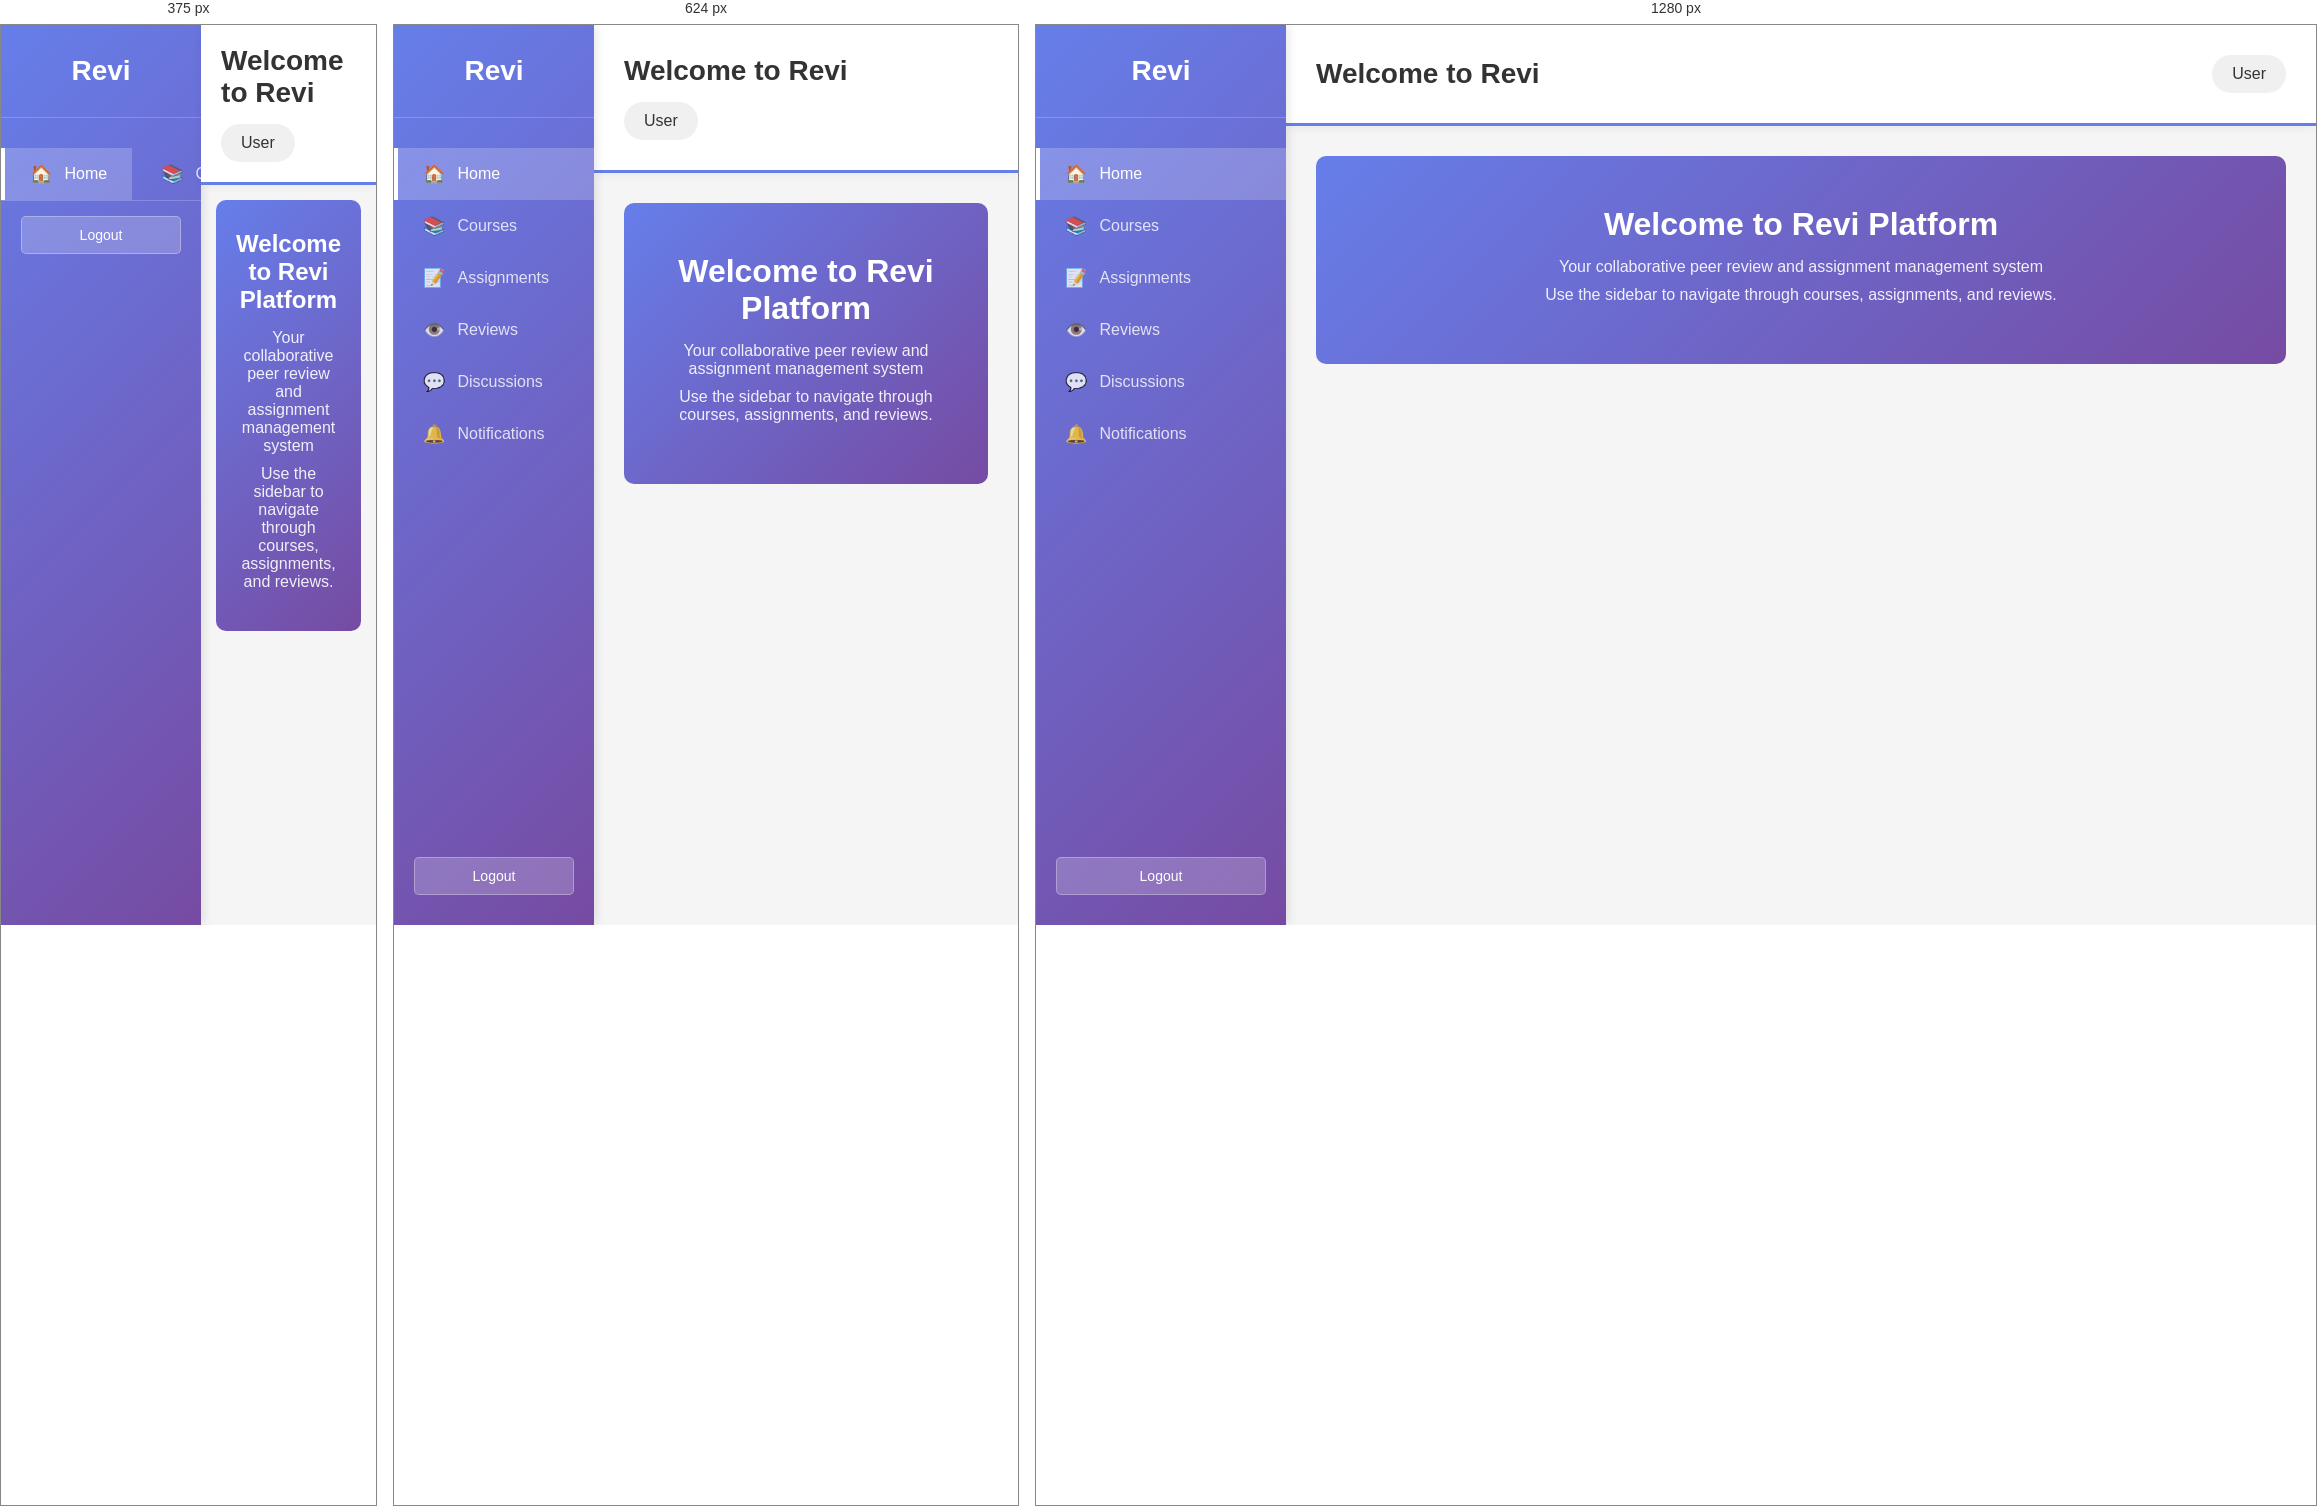
Rendered at 375 px, 624 px and 1280 px, left to right.

<!-- file: dashboard.html -->
<!DOCTYPE html>
<html lang="en">
<head>
    <meta charset="UTF-8">
    <meta name="viewport" content="width=device-width, initial-scale=1.0">
    <title>Revi - Dashboard</title>
    <link rel="stylesheet" href="css/dashboard.css">
</head>
<body>
    <div class="dashboard-container">
        <!-- Sidebar -->
        <aside class="sidebar">
            <div class="logo">
                <h2>Revi</h2>
            </div>
            <nav class="nav-menu">
                <a href="#" class="nav-item active" onclick="showSection('home')">
                    <span class="icon">🏠</span> Home
                </a>
                <a href="#" class="nav-item" onclick="showSection('courses')">
                    <span class="icon">📚</span> Courses
                </a>
                <a href="#" class="nav-item" onclick="showSection('assignments')">
                    <span class="icon">📝</span> Assignments
                </a>
                <a href="#" class="nav-item" onclick="showSection('reviews')">
                    <span class="icon">👁️</span> Reviews
                </a>
                <a href="#" class="nav-item" onclick="showSection('discussions')">
                    <span class="icon">💬</span> Discussions
                </a>
                <a href="#" class="nav-item" onclick="showSection('notifications')">
                    <span class="icon">🔔</span> Notifications
                </a>
            </nav>
            <div class="user-section">
                <button onclick="logout()" class="btn-logout">Logout</button>
            </div>
        </aside>

        <!-- Main Content -->
        <main class="main-content">
            <!-- Header -->
            <header class="header">
                <h1 id="pageTitle">Welcome to Revi</h1>
                <div class="user-info">
                    <span id="userEmail">User</span>
                </div>
            </header>

            <!-- Content Sections -->
            <div class="content">
                <!-- Home Section -->
                <section id="home" class="section active">
                    <div class="welcome-card">
                        <h2>Welcome to Revi Platform</h2>
                        <p>Your collaborative peer review and assignment management system</p>
                        <p>Use the sidebar to navigate through courses, assignments, and reviews.</p>
                    </div>
                </section>

                <!-- Courses Section -->
                <section id="courses" class="section">
                    <div class="section-header">
                        <h2>My Courses</h2>
                        <button class="btn-primary" onclick="showCreateCourse()">+ New Course</button>
                    </div>
                    <div id="coursesList" class="cards-grid">
                        <p class="placeholder">No courses yet. Create or join a course to get started.</p>
                    </div>
                </section>

                <!-- Assignments Section -->
                <section id="assignments" class="section">
                    <div class="section-header">
                        <h2>Assignments</h2>
                    </div>
                    <div id="assignmentsList" class="cards-grid">
                        <p class="placeholder">No assignments yet.</p>
                    </div>
                </section>

                <!-- Reviews Section -->
                <section id="reviews" class="section">
                    <div class="section-header">
                        <h2>Peer Reviews</h2>
                    </div>
                    <div id="reviewsList" class="cards-grid">
                        <p class="placeholder">No reviews pending.</p>
                    </div>
                </section>

                <!-- Discussions Section -->
                <section id="discussions" class="section">
                    <div class="section-header">
                        <h2>Discussions</h2>
                    </div>
                    <div id="discussionsList" class="cards-grid">
                        <p class="placeholder">No discussions yet.</p>
                    </div>
                </section>

                <!-- Notifications Section -->
                <section id="notifications" class="section">
                    <div class="section-header">
                        <h2>Notifications</h2>
                    </div>
                    <div id="notificationsList" class="notifications-list">
                        <p class="placeholder">No notifications.</p>
                    </div>
                </section>
            </div>
        </main>
    </div>

    <!-- Modal for Create Course -->
    <div id="courseModal" class="modal hidden">
        <div class="modal-content">
            <span class="close" onclick="closeCourseModal()">&times;</span>
            <h2>Create New Course</h2>
            <form id="courseForm">
                <div class="form-group">
                    <label for="courseTitle">Course Title</label>
                    <input type="text" id="courseTitle" placeholder="Enter course title" required>
                </div>
                <div class="form-group">
                    <label for="courseCode">Course Code</label>
                    <input type="text" id="courseCode" placeholder="e.g., CS101" required>
                </div>
                <div class="form-group">
                    <label for="courseDesc">Description</label>
                    <textarea id="courseDesc" placeholder="Enter course description" rows="4"></textarea>
                </div>
                <button type="submit" class="btn-primary">Create Course</button>
            </form>
        </div>
    </div>

    <script src="js/dashboard.js"></script>
</body>
</html>


/* @media block from css/dashboard.css */
@media (max-width: 768px) {
    .sidebar {
        width: 200px;
    }

    .main-content {
        margin-left: 200px;
    }

    .header {
        flex-direction: column;
        align-items: flex-start;
        gap: 15px;
    }

    .section-header {
        flex-direction: column;
        align-items: flex-start;
        gap: 15px;
    }

    .btn-primary {
        width: 100%;
    }

    .cards-grid {
        grid-template-columns: repeat(auto-fill, minmax(200px, 1fr));
    }
}

/* @media block from css/dashboard.css */
@media (max-width: 480px) {
    .sidebar {
        width: 100%;
        height: auto;
        position: static;
    }

    .main-content {
        margin-left: 0;
    }

    .nav-menu {
        flex-direction: row;
        overflow-x: auto;
    }

    .nav-item {
        flex: 0 0 auto;
        white-space: nowrap;
    }

    .user-section {
        position: static;
        padding: 15px 20px;
        border-top: 1px solid rgba(255, 255, 255, 0.2);
    }

    .header {
        padding: 20px;
    }

    .content {
        padding: 15px;
    }

    .cards-grid {
        grid-template-columns: 1fr;
    }

    .welcome-card {
        padding: 30px 20px;
    }

    .welcome-card h2 {
        font-size: 24px;
    }
}